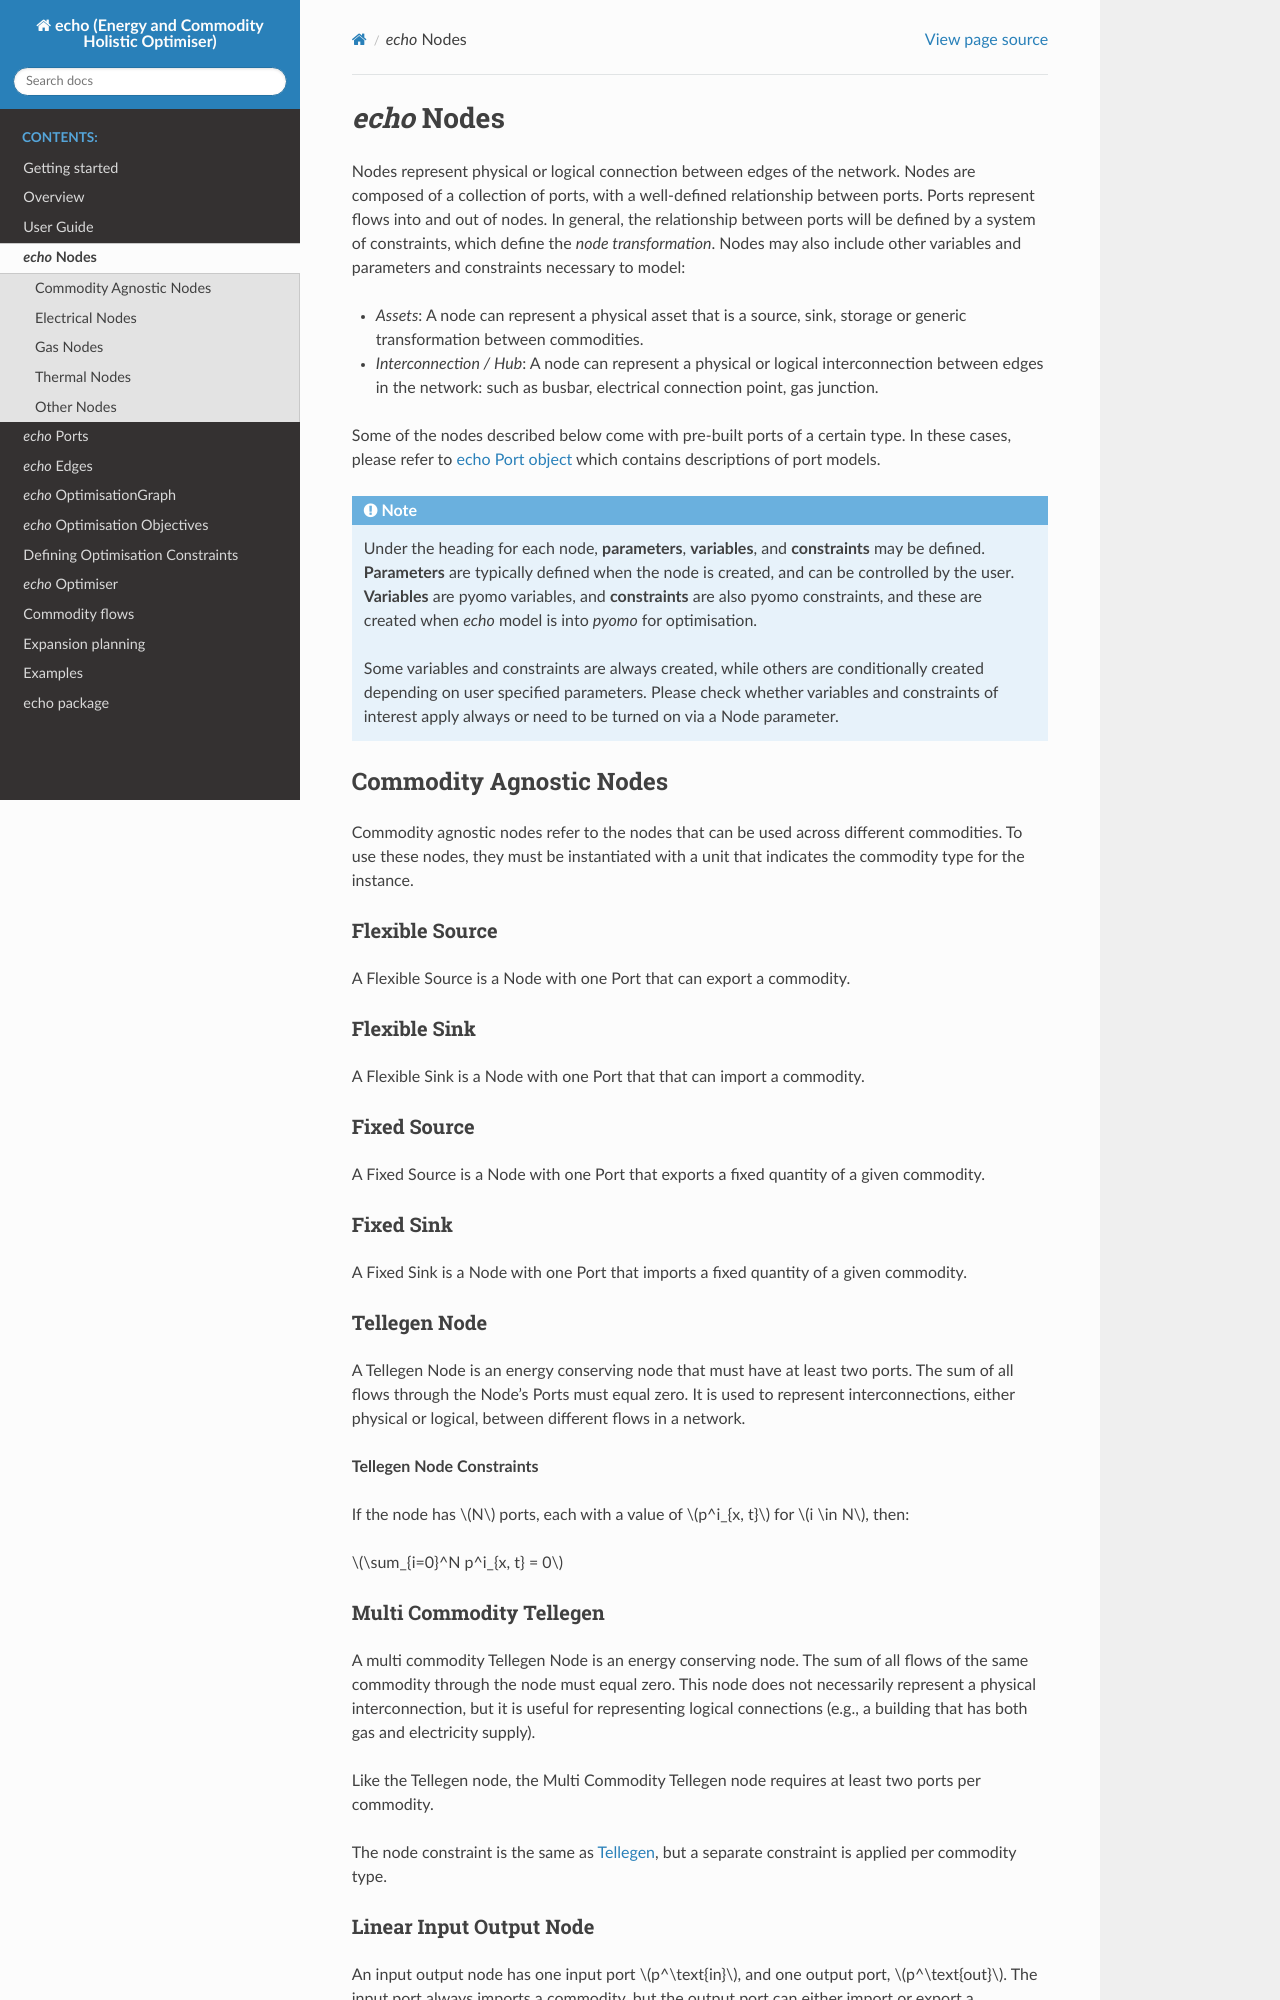

repository: bsgip/echo · page: nodes.html · generator: sphinx

.. _Nodes_ref:

============
*echo* Nodes
============
Nodes represent physical or logical connection between edges of the network. Nodes are composed of a collection of ports, with a well-defined relationship between ports. Ports represent flows into and out of nodes. In general, the relationship between ports will be defined by a system of constraints, which define the *node transformation*. Nodes may also include other variables and parameters and constraints necessary to model:

* *Assets*: A node can represent a physical asset that is a source, sink, storage or generic transformation between commodities.
* *Interconnection / Hub*: A node can represent a physical or logical interconnection between edges in the network: such as busbar, electrical connection point, gas junction.

Some of the nodes described below come with pre-built ports of a certain type. In these cases, please refer to :ref:`echo Port object <Ports_ref>` which contains descriptions of port models.

.. note::
    Under the heading for each node, **parameters**, **variables**, and **constraints** may be defined. **Parameters** are typically defined when the node is created, and can be controlled by the user. **Variables** are pyomo variables, and **constraints** are also pyomo constraints, and these are created when *echo* model is into *pyomo* for optimisation.

    Some variables and constraints are always created, while others are conditionally created depending on user specified parameters. Please check whether variables and constraints of interest apply always or need to be turned on via a Node parameter.

Commodity Agnostic Nodes
-------------------------
Commodity agnostic nodes refer to the nodes that can be used across different commodities. To use these nodes, they must be instantiated with a unit that indicates the commodity type for the instance.

Flexible Source
^^^^^^^^^^^^^^^

A Flexible Source is a Node with one Port that can export a commodity.

Flexible Sink
^^^^^^^^^^^^^^^
A Flexible Sink is a Node with one Port that that can import a commodity.

Fixed Source
^^^^^^^^^^^^^^^
A Fixed Source is a Node with one Port that exports a fixed quantity of a given commodity.

Fixed Sink
^^^^^^^^^^^^^^^
A Fixed Sink is a Node with one Port that imports a fixed quantity of a given commodity.

Tellegen Node
^^^^^^^^^^^^^
A Tellegen Node is an energy conserving node that must have at least two ports. The sum of all flows through the Node's Ports must equal zero. It is used to represent interconnections, either physical or logical, between different flows in a network.

**Tellegen Node Constraints**

If the node has :math:`N` ports, each with a value of :math:`p^i_{x, t}` for :math:`i \in N`, then:

:math:`\sum_{i=0}^N p^i_{x, t} = 0`


Multi Commodity Tellegen
^^^^^^^^^^^^^^^^^^^^^^^^
A multi commodity Tellegen Node is an energy conserving node. The sum of all flows of the same commodity through the node must equal zero. This node does not necessarily represent a physical interconnection, but it is useful for representing logical connections (e.g., a building that has both gas and electricity supply).

Like the Tellegen node, the Multi Commodity Tellegen node requires at least two ports per commodity.

The node constraint is the same as :ref:`Tellegen <Tellegen Node>`, but a separate constraint is applied per commodity type.
